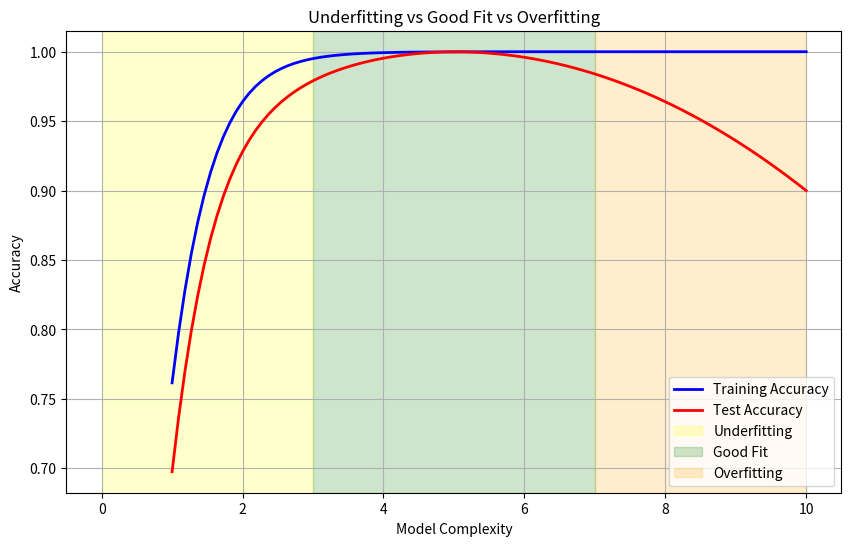

This figure's Python source:
import matplotlib.pyplot as plt
import numpy as np

# Model complexity (x-axis)
complexity = np.linspace(1, 10, 100)

# Accuracy curves
train_accuracy = np.tanh(complexity)  # training accuracy increases with complexity
test_accuracy = np.tanh(complexity) - 0.1*(complexity-5)**2/25  # test accuracy drops if too complex

plt.figure(figsize=(10,6))
plt.plot(complexity, train_accuracy, label="Training Accuracy", color='blue', linewidth=2)
plt.plot(complexity, test_accuracy, label="Test Accuracy", color='red', linewidth=2)

# Highlight areas
plt.axvspan(0, 3, color='yellow', alpha=0.2, label='Underfitting')
plt.axvspan(3, 7, color='green', alpha=0.2, label='Good Fit')
plt.axvspan(7, 10, color='orange', alpha=0.2, label='Overfitting')

plt.xlabel("Model Complexity")
plt.ylabel("Accuracy")
plt.title("Underfitting vs Good Fit vs Overfitting")
plt.legend()
plt.grid(True)
plt.show()
